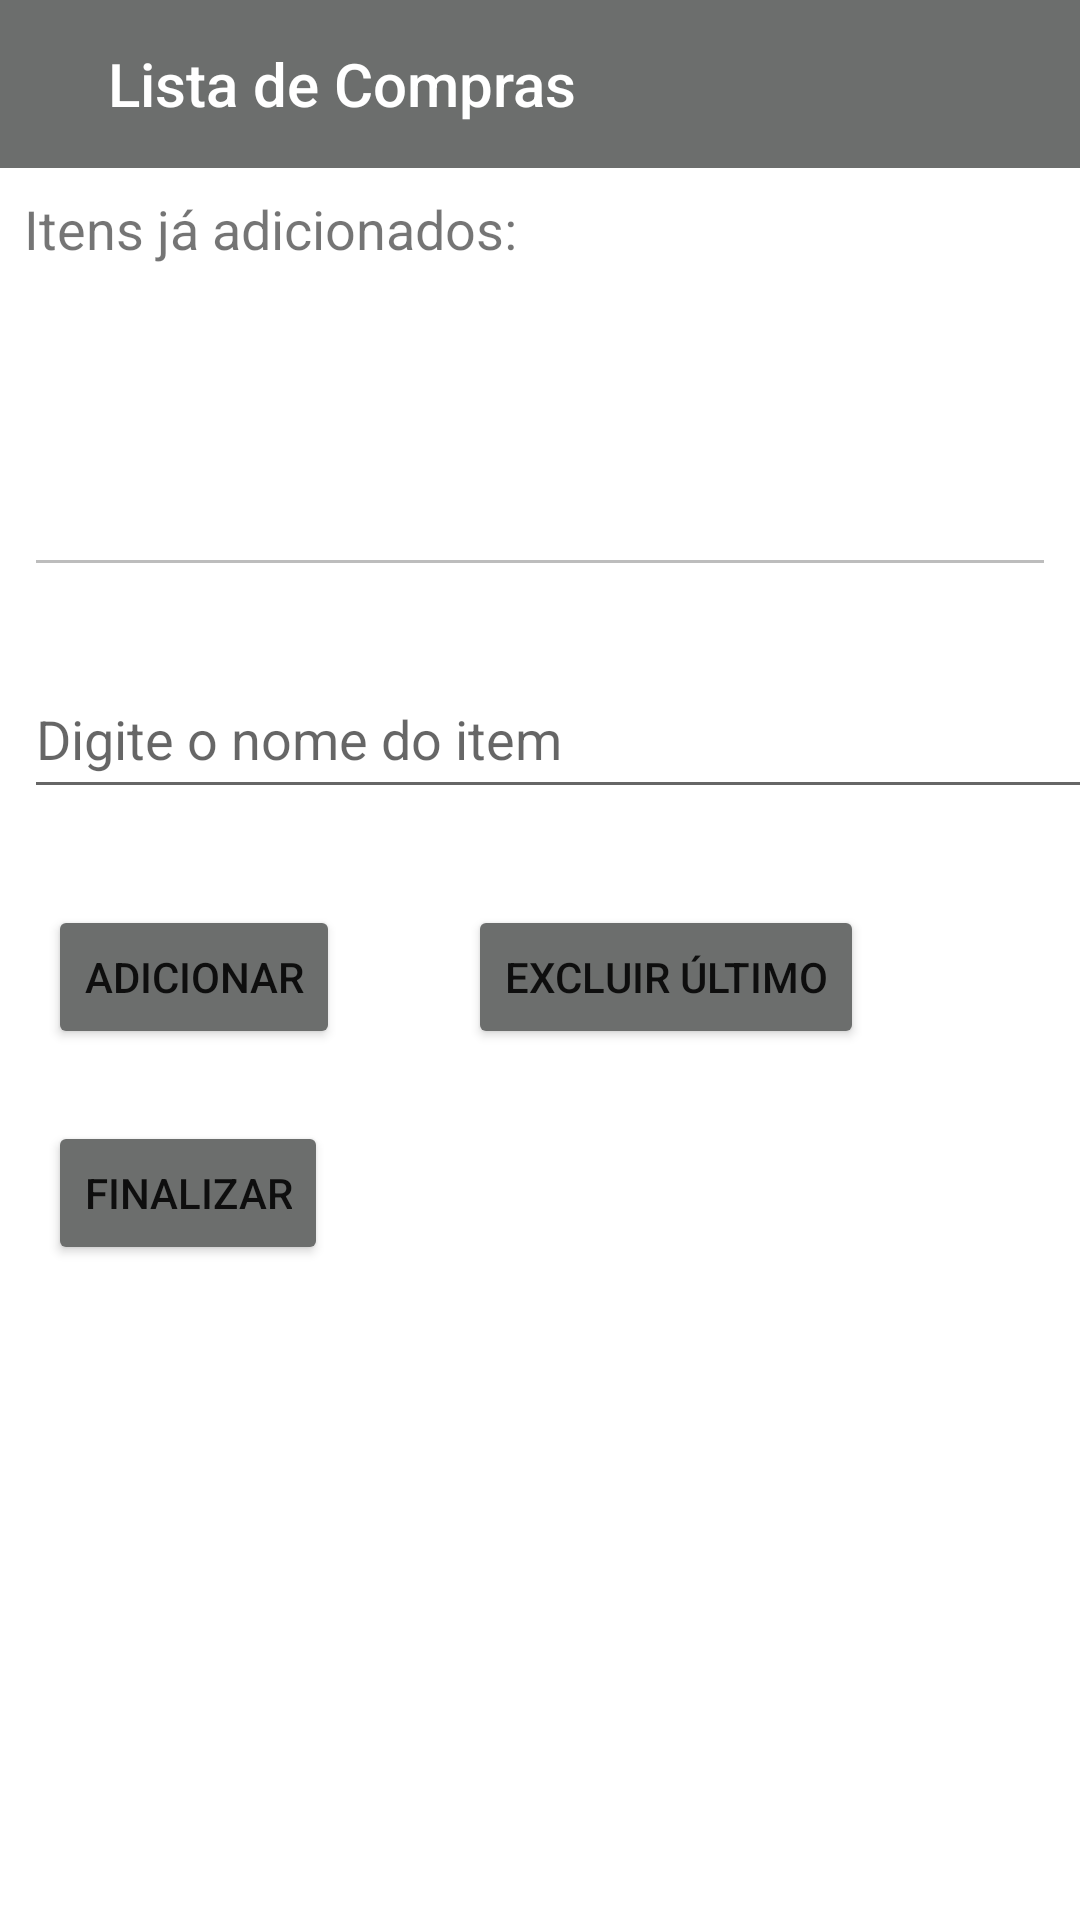

Write the Android layout XML for this screen, with the resource values it uses.
<!-- AndroidManifest.xml: application theme Theme.ListaDeCompra -->
<!-- res/layout/activity_add_list.xml -->
<?xml version="1.0" encoding="utf-8"?>
<ScrollView xmlns:android="http://schemas.android.com/apk/res/android"
    xmlns:app="http://schemas.android.com/apk/res-auto"
    xmlns:tools="http://schemas.android.com/tools"
    android:layout_width="match_parent"
    android:layout_height="match_parent"
    android:padding="0dp"
    tools:context=".EditListActivity">

    <androidx.constraintlayout.widget.ConstraintLayout
        android:layout_width="match_parent"
        android:layout_height="wrap_content">

        <com.google.android.material.appbar.AppBarLayout
            android:layout_width="match_parent"
            android:layout_height="wrap_content"
            app:layout_constraintTop_toTopOf="parent"
            app:layout_constraintStart_toStartOf="parent"
            app:layout_constraintStart_toEndOf="parent"/>

        <Toolbar
            android:id="@+id/toolbar"
            android:layout_width="match_parent"
            android:layout_height="wrap_content"
            android:background="@color/grey"
            android:title="    Lista de Compras"
            android:titleTextColor="@color/white"
            app:layout_constraintStart_toEndOf="parent"
            app:layout_constraintStart_toStartOf="parent"
             />

        <ImageView
            android:id="@+id/ic_back"
            android:layout_width="38dp"
            android:layout_height="33dp"
            android:layout_marginTop="12dp"
            android:src="@drawable/ac_back"
            app:layout_constraintStart_toStartOf="@+id/toolbar"
            app:layout_constraintTop_toTopOf="@+id/toolbar" />

        <Button
            android:id="@+id/deleteButton"
            android:layout_width="wrap_content"
            android:layout_height="wrap_content"
            android:layout_marginStart="156dp"
            android:layout_marginTop="32dp"
            android:text="@string/deletarItem"
            app:backgroundTint="@color/grey"
            app:iconTint="@color/grey"
            app:layout_constraintStart_toStartOf="parent"
            app:layout_constraintTop_toBottomOf="@+id/addItemText" />

        <TextView
            android:id="@+id/itemsTextView"
            android:layout_width="match_parent"
            android:layout_height="wrap_content"
            android:layout_marginTop="8dp"
            android:layout_marginStart="8dp"
            android:layout_marginEnd="8dp"
            android:text="@string/itemAdicionado"
            android:textSize="18sp"
            app:layout_constraintEnd_toEndOf="parent"
            app:layout_constraintHorizontal_bias="0.0"
            app:layout_constraintStart_toStartOf="parent"
            app:layout_constraintTop_toBottomOf="@+id/toolbar" />

        <EditText
            android:id="@+id/itemsAdded"
            android:layout_width="match_parent"
            android:layout_height="wrap_content"
            android:layout_marginStart="8dp"
            android:layout_marginTop="24dp"
            android:layout_marginEnd="8dp"
            android:enabled="false"
            android:gravity="top|start"
            android:inputType="textMultiLine"
            android:minLines="3"
            android:scrollbars="vertical"
            app:layout_constraintEnd_toEndOf="parent"
            app:layout_constraintStart_toStartOf="parent"
            app:layout_constraintTop_toBottomOf="@id/itemsTextView" />


        <EditText
            android:id="@+id/addItemText"
            android:layout_width="360dp"
            android:layout_height="50dp"
            android:layout_marginStart="8dp"
            android:layout_marginTop="24dp"
            android:layout_marginEnd="8dp"
            android:hint="@string/item"
            app:layout_constraintEnd_toEndOf="parent"
            app:layout_constraintHorizontal_bias="0.0"
            app:layout_constraintStart_toStartOf="parent"
            app:layout_constraintTop_toBottomOf="@id/itemsAdded" />

        <Button
            android:id="@+id/addButton"
            android:layout_width="wrap_content"
            android:layout_height="wrap_content"
            android:layout_marginStart="16dp"
            android:layout_marginTop="32dp"
            android:text="@string/adicionarItem"
            app:backgroundTint="@color/grey"
            app:layout_constraintStart_toStartOf="parent"
            app:layout_constraintTop_toBottomOf="@+id/addItemText" />

        <Button
            android:id="@+id/finishButton"
            android:layout_width="wrap_content"
            android:layout_height="wrap_content"
            android:layout_marginStart="16dp"
            android:layout_marginTop="24dp"
            android:text="@string/finalizar"
            app:backgroundTint="@color/grey"
            app:layout_constraintStart_toStartOf="parent"
            app:layout_constraintTop_toBottomOf="@+id/addButton" />

    </androidx.constraintlayout.widget.ConstraintLayout>
</ScrollView>
<!-- resources referenced by this layout -->
<resources>
  <color name="grey">#6C6E6D</color>
  <color name="white">#FFFFFFFF</color>
  <string name="adicionarItem">Adicionar</string>
  <string name="deletarItem">Excluir último</string>
  <string name="finalizar">FInalizar</string>
  <string name="item">Digite o nome do item</string>
  <string name="itemAdicionado">Itens já adicionados:</string>
  <style name="Theme.ListaDeCompra" parent="Theme.MaterialComponents.DayNight.NoActionBar">
          
          <item name="colorPrimary">@color/purple_500</item>
          <item name="colorPrimaryVariant">@color/purple_700</item>
          <item name="colorOnPrimary">@color/white</item>
          
          <item name="colorSecondary">@color/teal_200</item>
          <item name="colorSecondaryVariant">@color/teal_700</item>
          <item name="colorOnSecondary">@color/black</item>
          
          <item name="android:statusBarColor" tools:targetApi="l">?attr/colorPrimaryVariant</item>
          
      </style>
  <color name="purple_500">#FF6200EE</color>
  <color name="purple_700">#FF3700B3</color>
  <color name="teal_200">#FF03DAC5</color>
  <color name="teal_700">#FF018786</color>
  <color name="black">#FF000000</color>
</resources>
